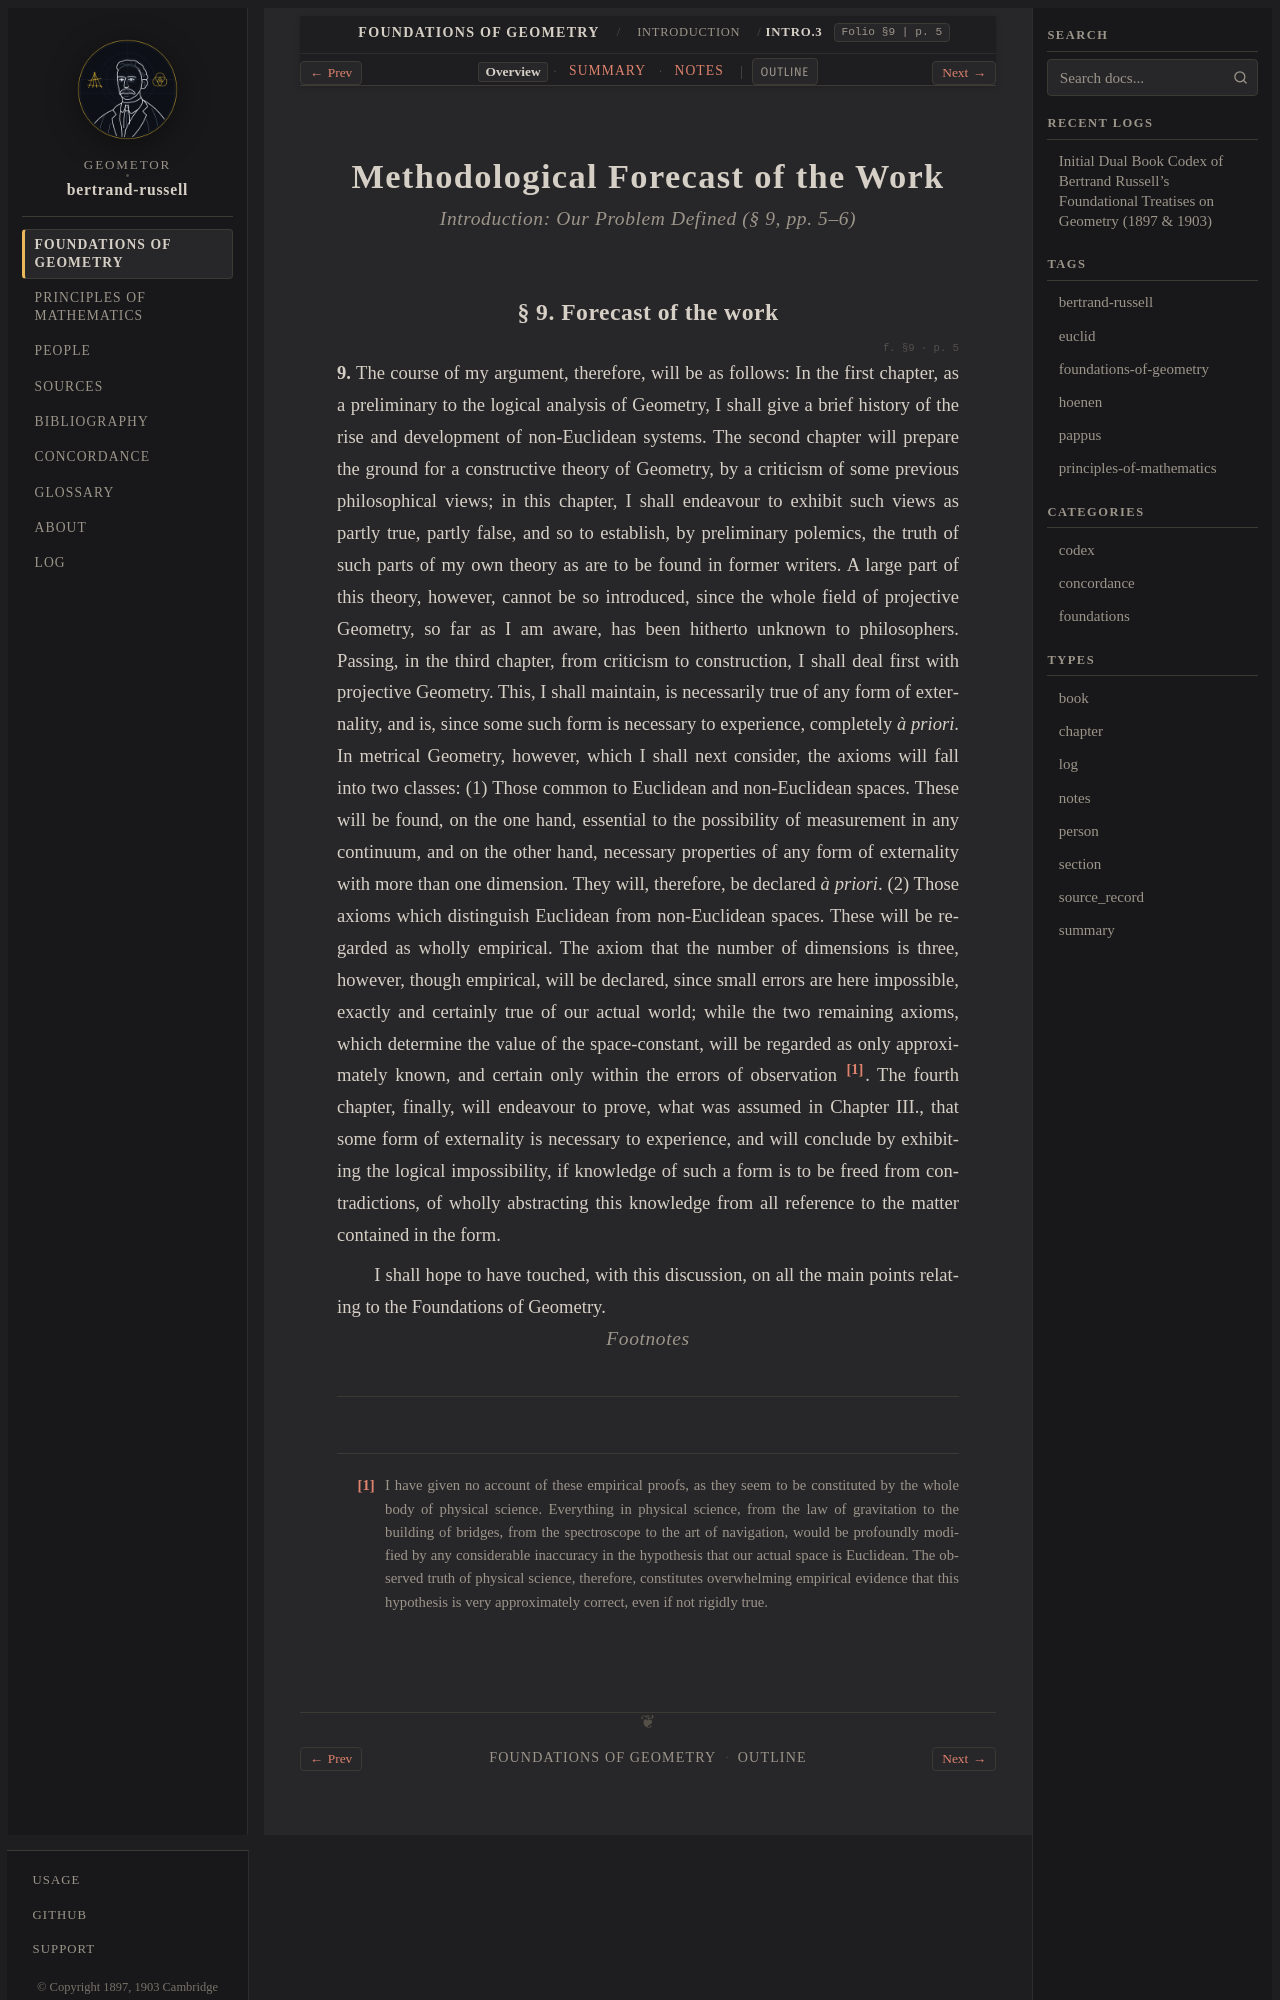

repository: geometor/bertrand-russell · page: foundations_of_geometry/introduction/sec_03/index.html · generator: sphinx

:layout: book
:type: section
:order: 3
:canonical_id: Intro.3
:folio: §9
:page: 5
:title: Methodological Forecast of the Work

.. _efg-introduction-sec_03-en:

.. folio:: §9
   :page: 5

Methodological Forecast of the Work
===================================

.. rubric:: Introduction: Our Problem Defined (§ 9, pp. 5–6)

.. _efg-9:
